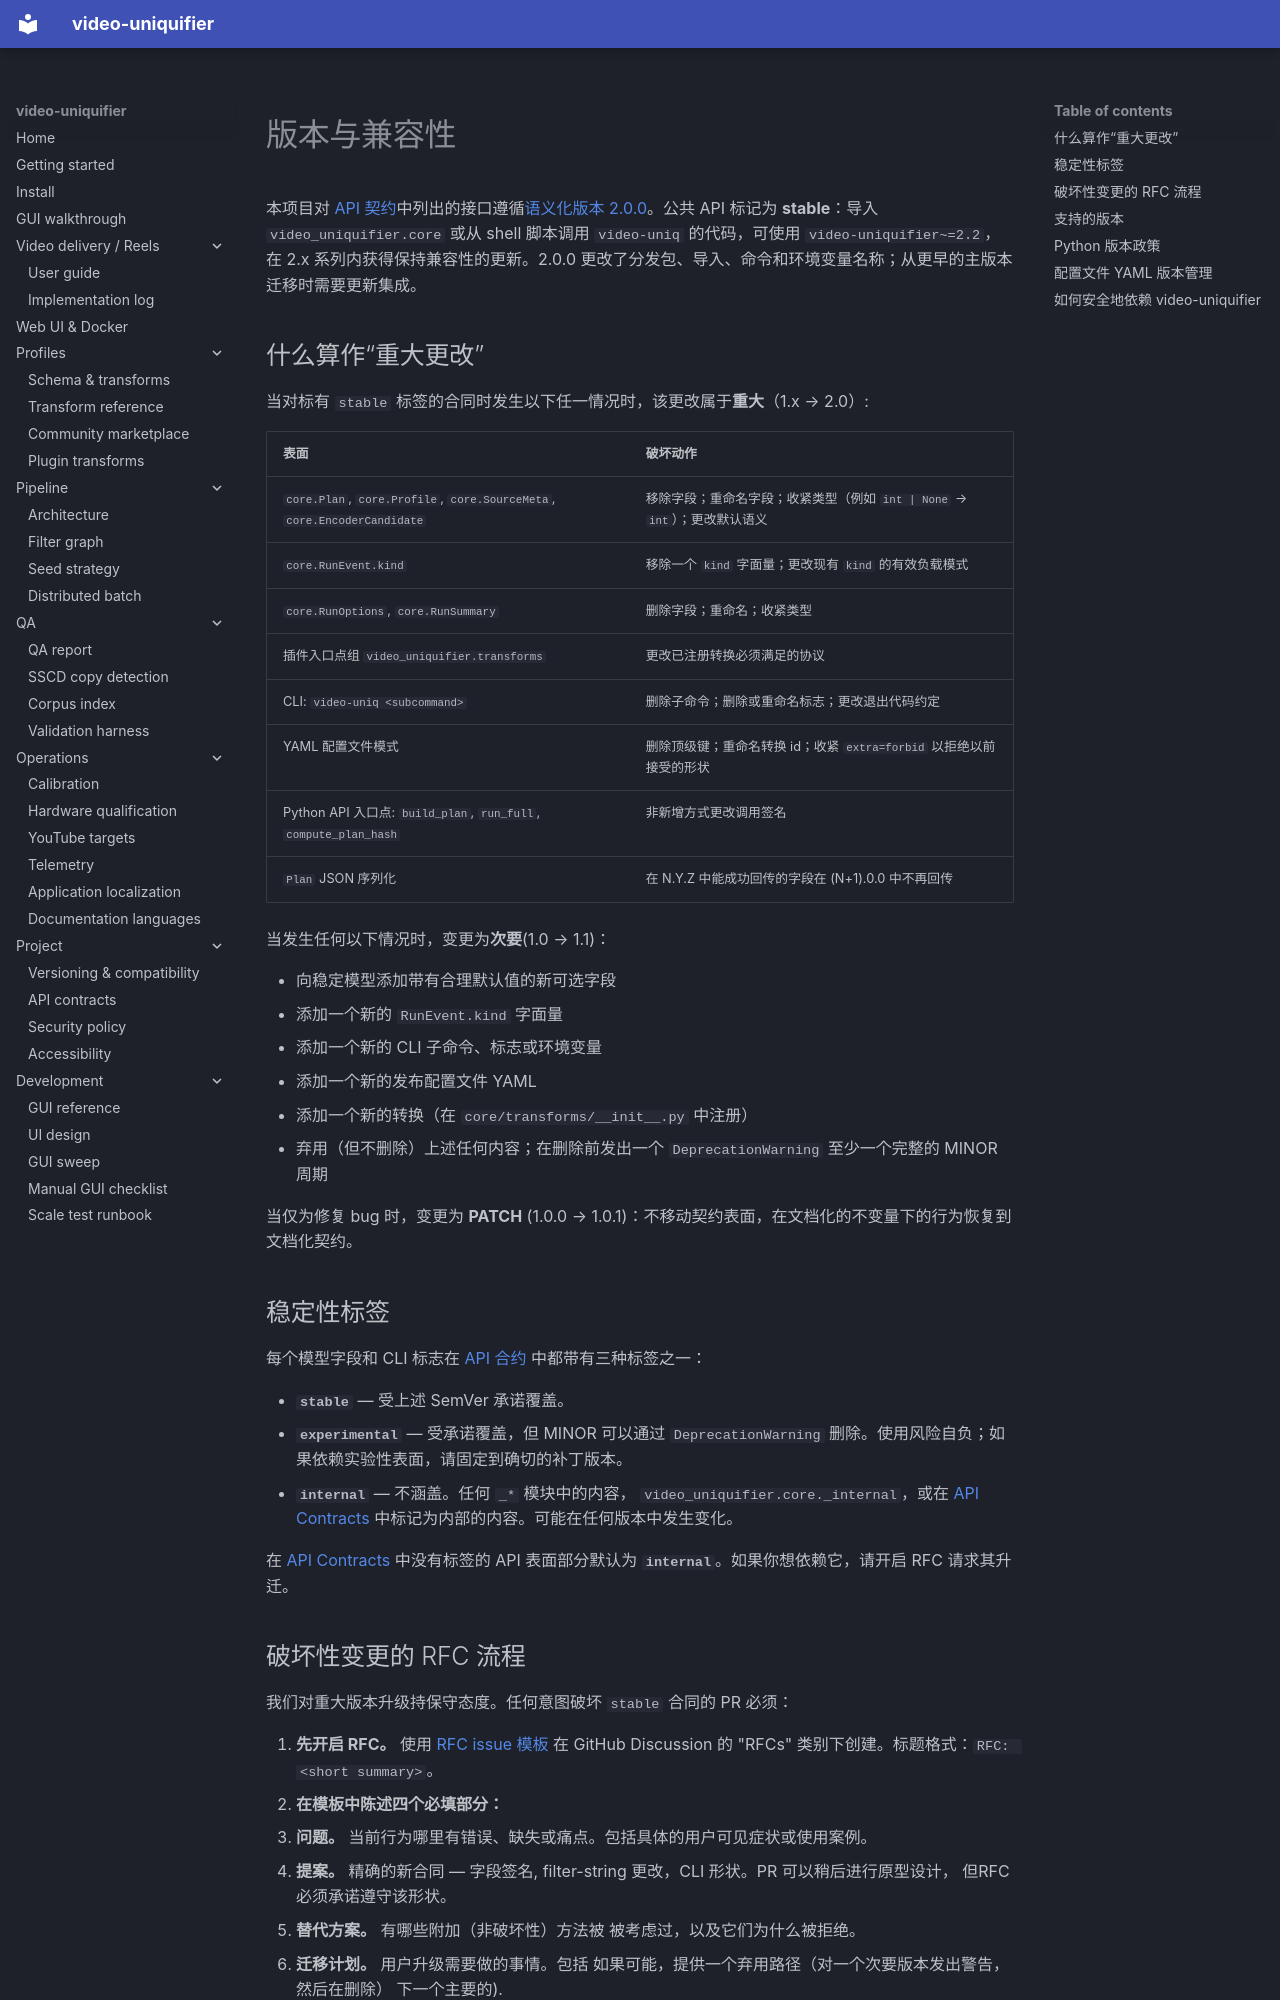

repository: Hostlife22/video-uniquifier · page: zh/versioning/index.html · generator: mkdocs

<a id="versioning-and-compatibility"></a>

# 版本与兼容性

本项目对 [API 契约](api-contracts.md)中列出的接口遵循[语义化版本 2.0.0](https://semver.org/)。公共 API 标记为 **stable**：导入 `video_uniquifier.core` 或从 shell 脚本调用 `video-uniq` 的代码，可使用 `video-uniquifier~=2.2`，在 2.x 系列内获得保持兼容性的更新。2.0.0 更改了分发包、导入、命令和环境变量名称；从更早的主版本迁移时需要更新集成。

<a id="what-counts-as-a-breaking-change"></a>

## 什么算作“重大更改”

当对标有 `stable` 标签的合同时发生以下任一情况时，该更改属于**重大**（1.x → 2.0）:

|表面|破坏动作|
|---|---|
| `core.Plan`, `core.Profile`, `core.SourceMeta`, `core.EncoderCandidate` |移除字段；重命名字段；收紧类型（例如 `int | None` → `int`）；更改默认语义|
| `core.RunEvent.kind` |移除一个 `kind` 字面量；更改现有 `kind` 的有效负载模式|
| `core.RunOptions`, `core.RunSummary` |删除字段；重命名；收紧类型|
|插件入口点组 `video_uniquifier.transforms`|更改已注册转换必须满足的协议|
|CLI: `video-uniq <subcommand>`|删除子命令；删除或重命名标志；更改退出代码约定|
|YAML 配置文件模式|删除顶级键；重命名转换 id；收紧 `extra=forbid` 以拒绝以前接受的形状|
|Python API 入口点: `build_plan`, `run_full`, `compute_plan_hash`|非新增方式更改调用签名|
|`Plan` JSON 序列化|在 N.Y.Z 中能成功回传的字段在 (N+1).0.0 中不再回传|

当发生任何以下情况时，变更为**次要**(1.0 → 1.1)：

- 向稳定模型添加带有合理默认值的新可选字段
- 添加一个新的 `RunEvent.kind` 字面量
- 添加一个新的 CLI 子命令、标志或环境变量
- 添加一个新的发布配置文件 YAML
- 添加一个新的转换（在 `core/transforms/__init__.py` 中注册）
- 弃用（但不删除）上述任何内容；在删除前发出一个
  `DeprecationWarning` 至少一个完整的 MINOR 周期

当仅为修复 bug 时，变更为 **PATCH** (1.0.0 → 1.0.1)：不移动契约表面，在文档化的不变量下的行为恢复到文档化契约。

<a id="stability-labels"></a>

## 稳定性标签

每个模型字段和 CLI 标志在 [API 合约](api-contracts.md) 中都带有三种标签之一：

- **`stable`** — 受上述 SemVer 承诺覆盖。
- **`experimental`** — 受承诺覆盖，但 MINOR 可以通过 `DeprecationWarning` 删除。使用风险自负；如果依赖实验性表面，请固定到确切的补丁版本。
- **`internal`** — 不涵盖。任何 `_*` 模块中的内容，
  `video_uniquifier.core._internal`，或在 [API Contracts](api-contracts.md) 中标记为内部的内容。可能在任何版本中发生变化。

在 [API Contracts](api-contracts.md) 中没有标签的 API 表面部分默认为 **`internal`**。如果你想依赖它，请开启 RFC 请求其升迁。

<a id="rfc-process-for-breaking-changes"></a>
